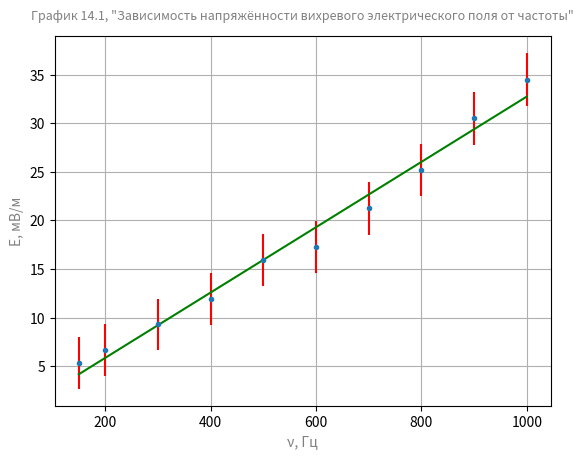

This figure's Python source: (Note: this script raises an exception after producing the figure.)
import math
import numpy as np
from matplotlib import pyplot as plt


def get_mse_k_b(x, y):
    Xi = sum(x)
    Xi2 = sum([pow(i, 2) for i in x])
    Yi = sum(y)
    Yi2 = sum([pow(i, 2) for i in y])
    XiYi = sum([x[i] * y[i] for i in range(0, len(x))])

    k = (Yi * Xi - len(x) * XiYi) / (pow(Xi, 2) - len(x) * Xi2)
    b = (XiYi * Xi - Yi * Xi2) / (pow(Xi, 2) - len(x) * Xi2)

    S2 = (len(x) / (len(x) - 1)) * (Yi2 - pow(Yi, 2) - pow(k, 2)*(Xi2 - pow(Xi, 2)))
    SK = S2 / (len(x) * (Xi2 - pow(Xi, 2)))
    dK = math.sqrt(abs(SK))

    return k, b, dK


def draw_plots(x_array, y_array, x_error_array, y_error_array):
    plt.clf()

    plt.errorbar(x_array, y_array * 1000, yerr=y_error_array * 1000, xerr=x_error_array * 1000, fmt='.', ecolor='red')

    k, b, dk = get_mse_k_b(x_array, y_array)
    print(f'Calculated: k={k}, b={b}, dk={dk}')
    x = np.linspace(min(x_array), max(x_array), 2)
    y = k * x + b
    plt.plot(x, y * 1000, color='green')

    plt.title('График 14.1, "Зависимость напряжённости вихревого электрического поля от частоты"', color='gray', fontsize=9, pad=12)
    plt.xlabel('ν, Гц', color='gray')
    plt.ylabel('E, мВ/м', color='gray')
    plt.grid(visible=True)

    plt.savefig('../assets/lab3/plot1', dpi=300)


value_2_pi_r_N = 2 * 3.14 * 0.015 * 10

table = {
    'nu': np.array([150, 200, 300, 400, 500, 600, 700, 800, 900, 1000]),  # frequency
    'vd': np.array([.025, .025, .025, .025, .025, .025, .025, .025, .025, .025]),  # volt per division
    'dc': np.array([0.4, 0.5, 0.7, 0.9, 1.2, 1.3, 1.6, 1.9, 2.3, 2.6])  # division count
}

table['sp'] = table['vd'] * table['dc']  # scope
table['V'] = table['sp'] / 2
table['E'] = table['V'] / value_2_pi_r_N

table['e_rel_error'] = np.sqrt(0.02 ** 2 + (0.2 / table['dc']) ** 2)
table['e_abs_error'] = table['E'] * table['e_rel_error']

print(f"E: {table['E'] * 1000}\n")
print(f"E relevant error: {table['e_rel_error']}\n")
print(f"E absolute error: {table['e_abs_error'] * 1000}\n")

draw_plots(table['nu'], table['E'], table['e_abs_error'], table['e_abs_error'])


